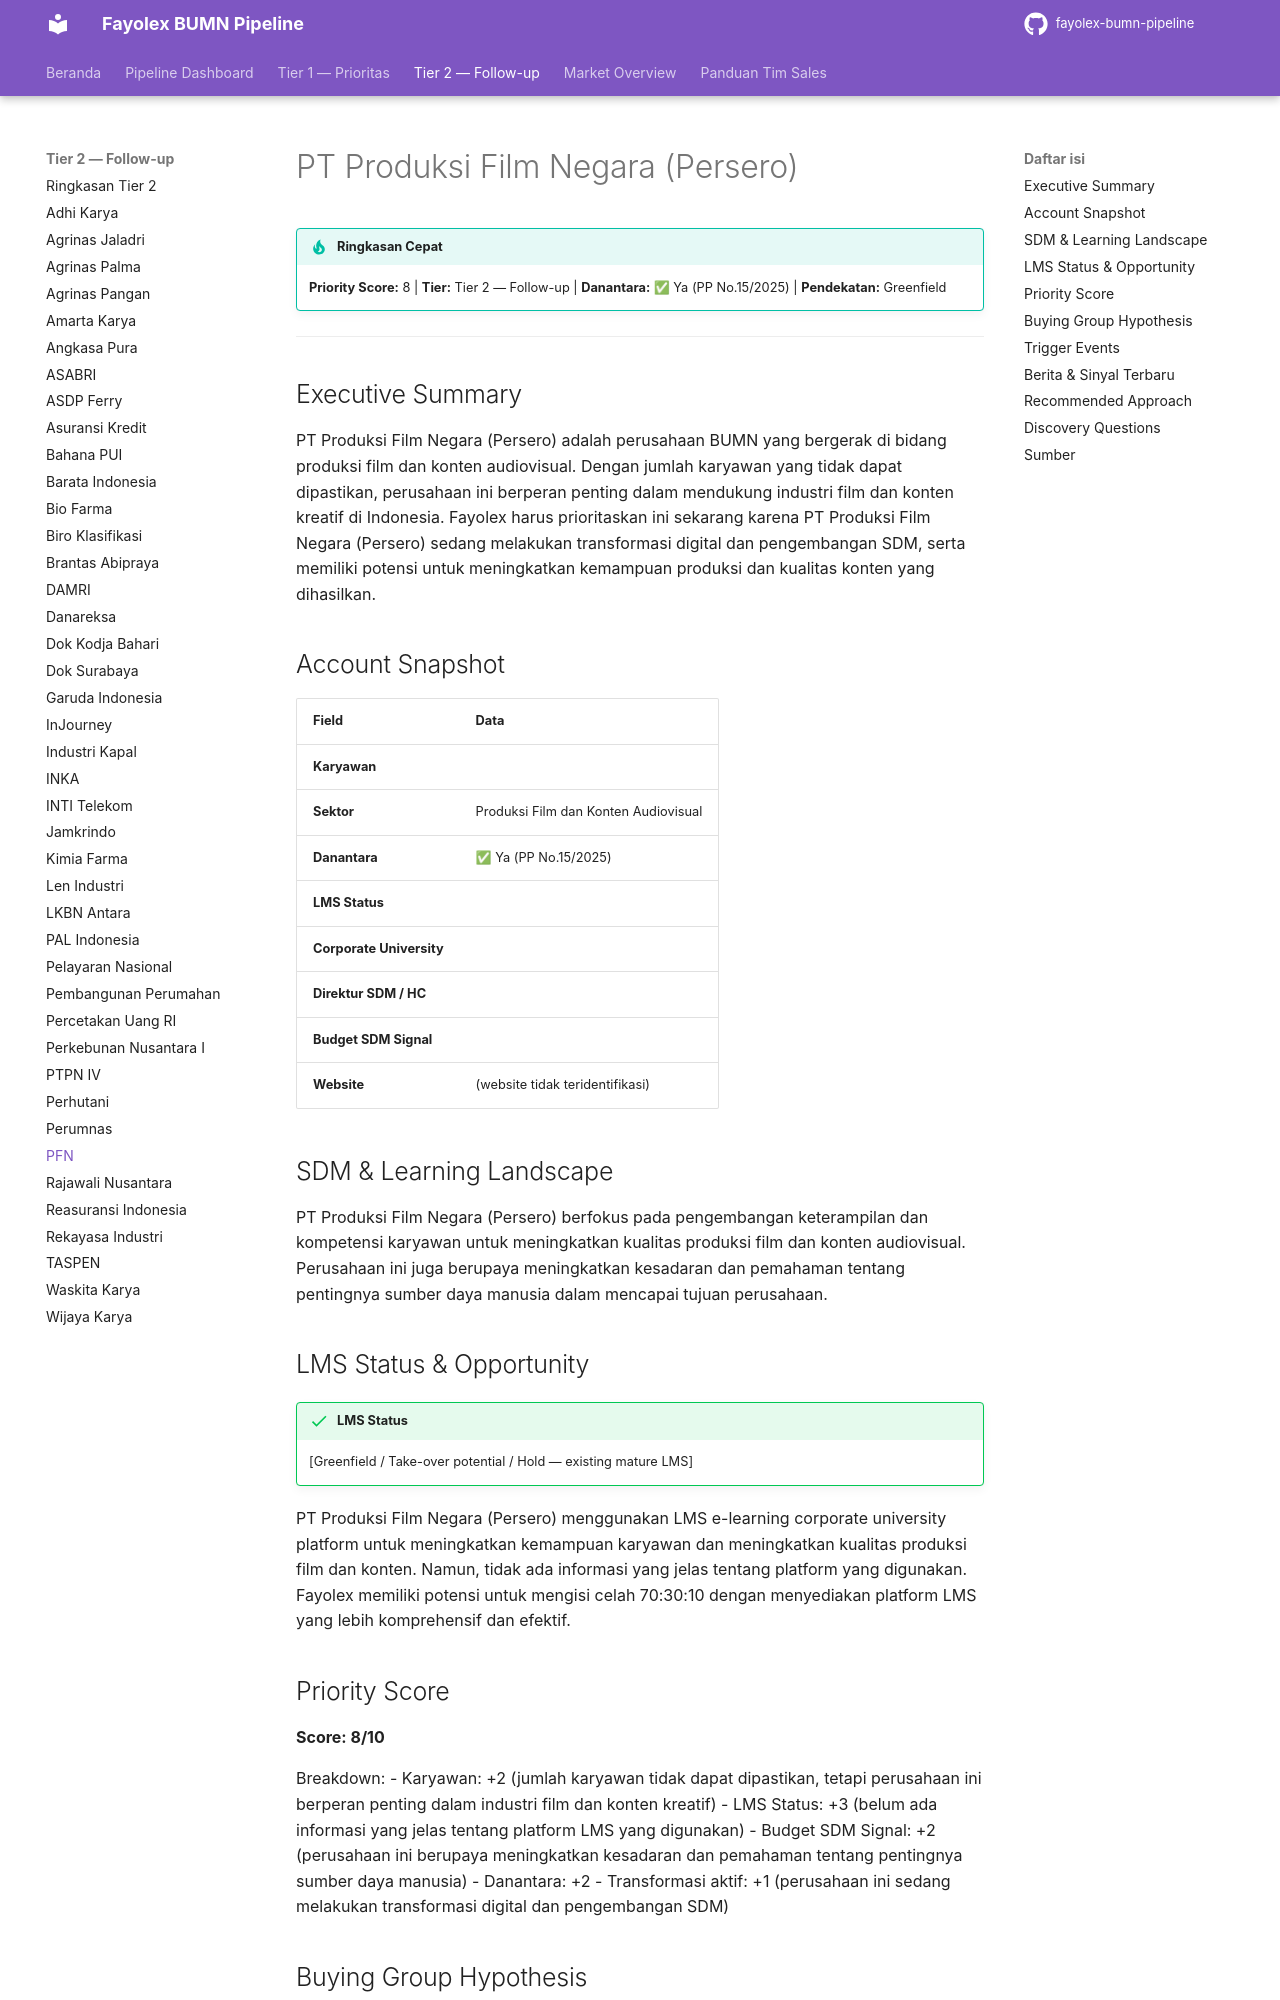

repository: fentonmartin/fayolex-bumn-pipeline · page: tier2/produksi-film-negara/index.html · generator: mkdocs

# PT Produksi Film Negara (Persero)

!!! tip "Ringkasan Cepat"
    **Priority Score:** 8 | **Tier:** Tier 2 — Follow-up | **Danantara:** ✅ Ya (PP No.15/2025) | **Pendekatan:** Greenfield

---

## Executive Summary
PT Produksi Film Negara (Persero) adalah perusahaan BUMN yang bergerak di bidang produksi film dan konten audiovisual. Dengan jumlah karyawan yang tidak dapat dipastikan, perusahaan ini berperan penting dalam mendukung industri film dan konten kreatif di Indonesia. Fayolex harus prioritaskan ini sekarang karena PT Produksi Film Negara (Persero) sedang melakukan transformasi digital dan pengembangan SDM, serta memiliki potensi untuk meningkatkan kemampuan produksi dan kualitas konten yang dihasilkan.

## Account Snapshot
| Field | Data |
|---|---|
| **Karyawan** |  |
| **Sektor** | Produksi Film dan Konten Audiovisual |
| **Danantara** | ✅ Ya (PP No.15/2025) |
| **LMS Status** |  |
| **Corporate University** |  |
| **Direktur SDM / HC** |  |
| **Budget SDM Signal** |  |
| **Website** | (website tidak teridentifikasi) |

## SDM & Learning Landscape
PT Produksi Film Negara (Persero) berfokus pada pengembangan keterampilan dan kompetensi karyawan untuk meningkatkan kualitas produksi film dan konten audiovisual. Perusahaan ini juga berupaya meningkatkan kesadaran dan pemahaman tentang pentingnya sumber daya manusia dalam mencapai tujuan perusahaan.

## LMS Status & Opportunity
!!! success "LMS Status"
    [Greenfield / Take-over potential / Hold — existing mature LMS]

PT Produksi Film Negara (Persero) menggunakan LMS e-learning corporate university platform untuk meningkatkan kemampuan karyawan dan meningkatkan kualitas produksi film dan konten. Namun, tidak ada informasi yang jelas tentang platform yang digunakan. Fayolex memiliki potensi untuk mengisi celah 70:30:10 dengan menyediakan platform LMS yang lebih komprehensif dan efektif.
